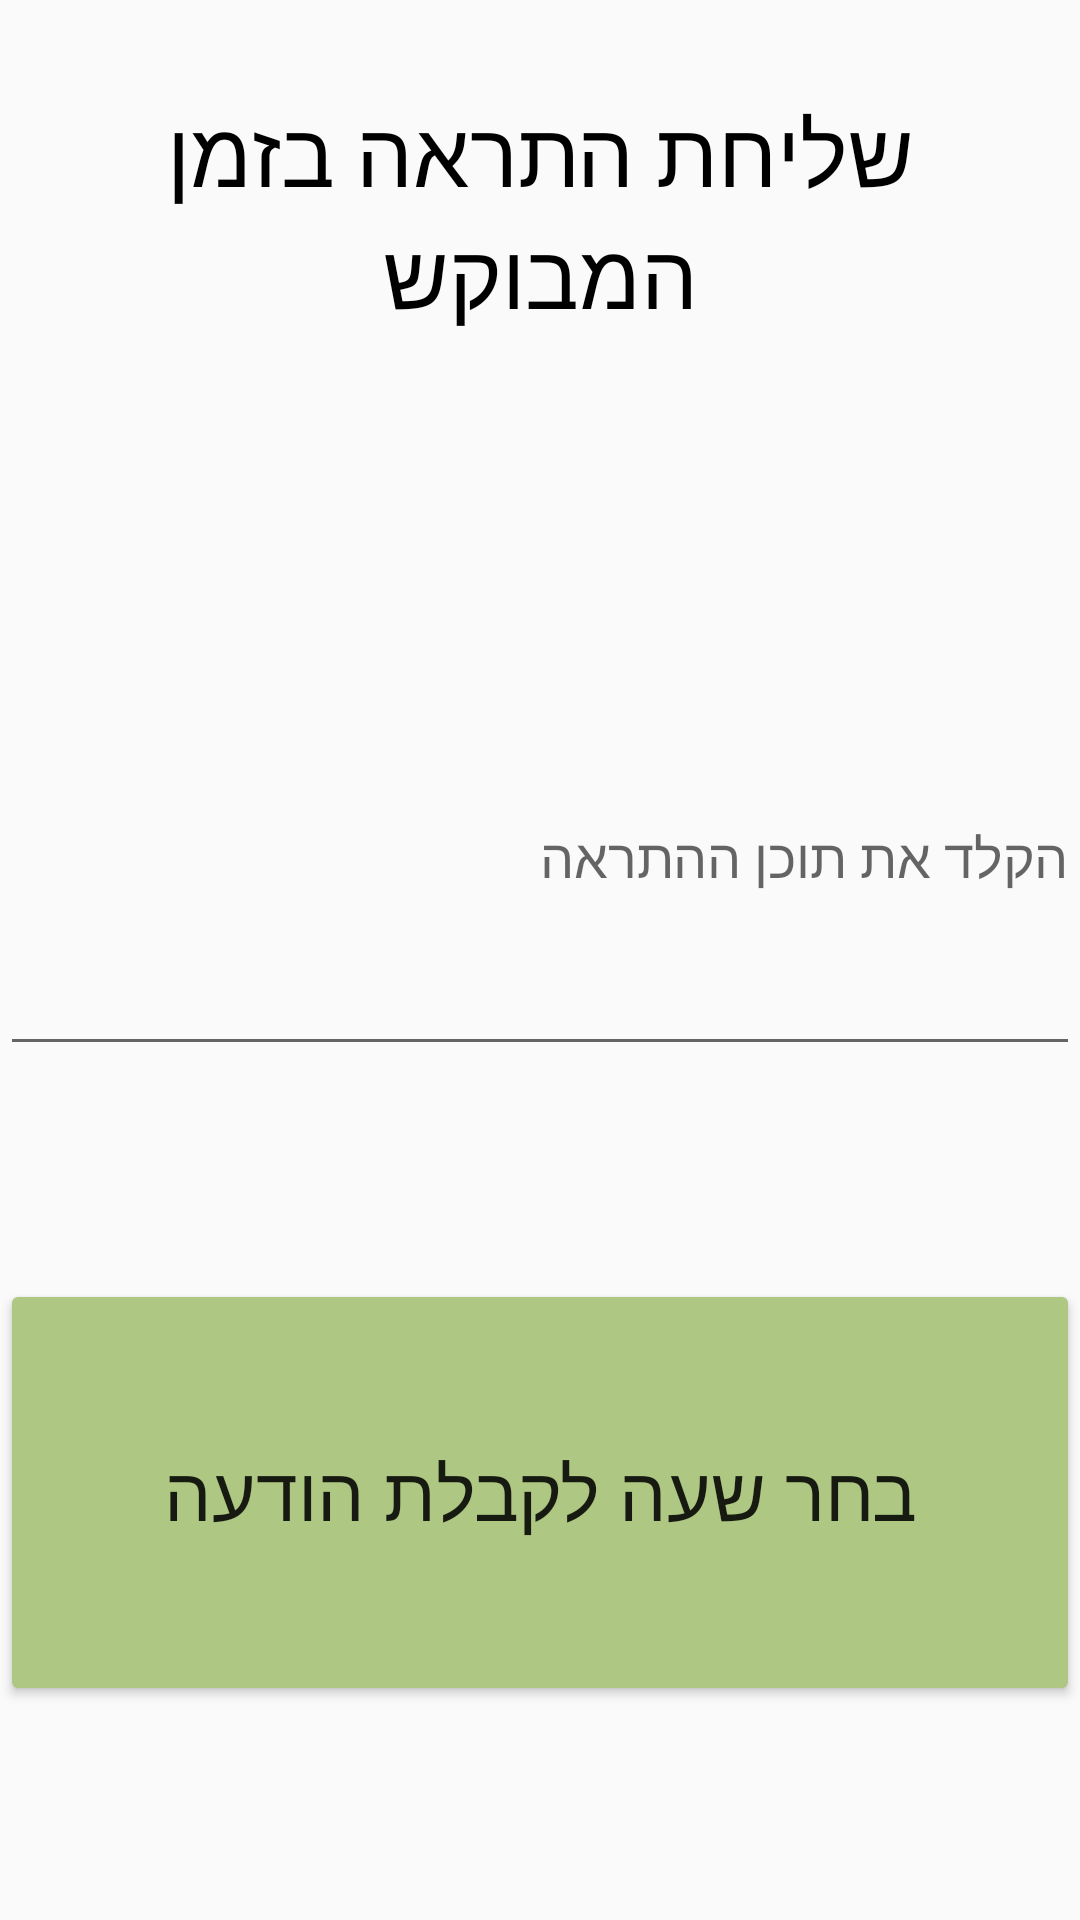

Reconstruct the res/layout file that produces this screen, plus the resources it refers to.
<!-- AndroidManifest.xml: application theme Theme.AppCompat.DayNight.DarkActionBar -->
<!-- res/layout/activity_three.xml -->
<?xml version="1.0" encoding="utf-8"?>
<LinearLayout xmlns:android="http://schemas.android.com/apk/res/android"
    xmlns:app="http://schemas.android.com/apk/res-auto"
    xmlns:tools="http://schemas.android.com/tools"
    android:id="@+id/main"
    android:layout_width="match_parent"
    android:layout_height="match_parent"
    android:orientation="vertical"
    tools:context=".ThreeActivity">

    <TextView
        android:id="@+id/tvTitle3"
        android:layout_width="match_parent"
        android:layout_height="0dp"
        android:layout_weight="2"
        android:gravity="center"
        android:text="שליחת התראה בזמן המבוקש"
        android:textColor="#000000"
        android:textSize="30dp" />

    <Space
        android:layout_width="match_parent"
        android:layout_height="0dp"
        android:layout_weight="1" />

    <EditText
        android:id="@+id/editTextTextForNoti"
        android:layout_width="match_parent"
        android:layout_height="0dp"
        android:layout_weight="2"
        android:ems="10"
        android:hint="הקלד את תוכן ההתראה"
        android:inputType="text" />

    <Space
        android:layout_width="match_parent"
        android:layout_height="0dp"
        android:layout_weight="1" />

    <Button
        android:id="@+id/btnTime"
        android:layout_width="match_parent"
        android:layout_height="0dp"
        android:layout_weight="2"
        android:backgroundTint="#AEC782"
        android:onClick="choseTime"
        android:text="בחר שעה לקבלת הודעה"
        android:textSize="25dp" />

    <Space
        android:layout_width="match_parent"
        android:layout_height="0dp"
        android:layout_weight="1" />

</LinearLayout>
<!-- resources referenced by this layout -->
<resources>

</resources>
